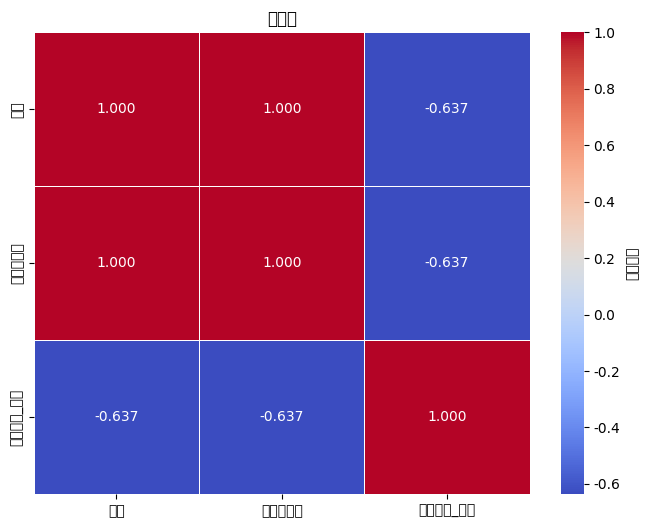

Python code for this plot:
import pandas as pd
import seaborn as sns
import matplotlib.pyplot as plt
from matplotlib.font_manager import FontProperties

plt.rcParams['font.sans-serif'] = ['SimHei']
plt.rcParams['axes.unicode_minus'] = False


data = {
    '总数': [1, 1, -0.637],
    '抓取累计数': [1, 1, -0.637],
    '抓取异常_计数': [-0.637, -0.637, 1]
}

df = pd.DataFrame(data, index=['总数', '抓取累计数', '抓取异常_计数'])


plt.figure(figsize=(8, 6))
sns.heatmap(df, annot=True, fmt=".3f", cmap='coolwarm', cbar_kws={'label': '相关系数'}, linewidths=.5)


plt.title('热力图')

plt.show()